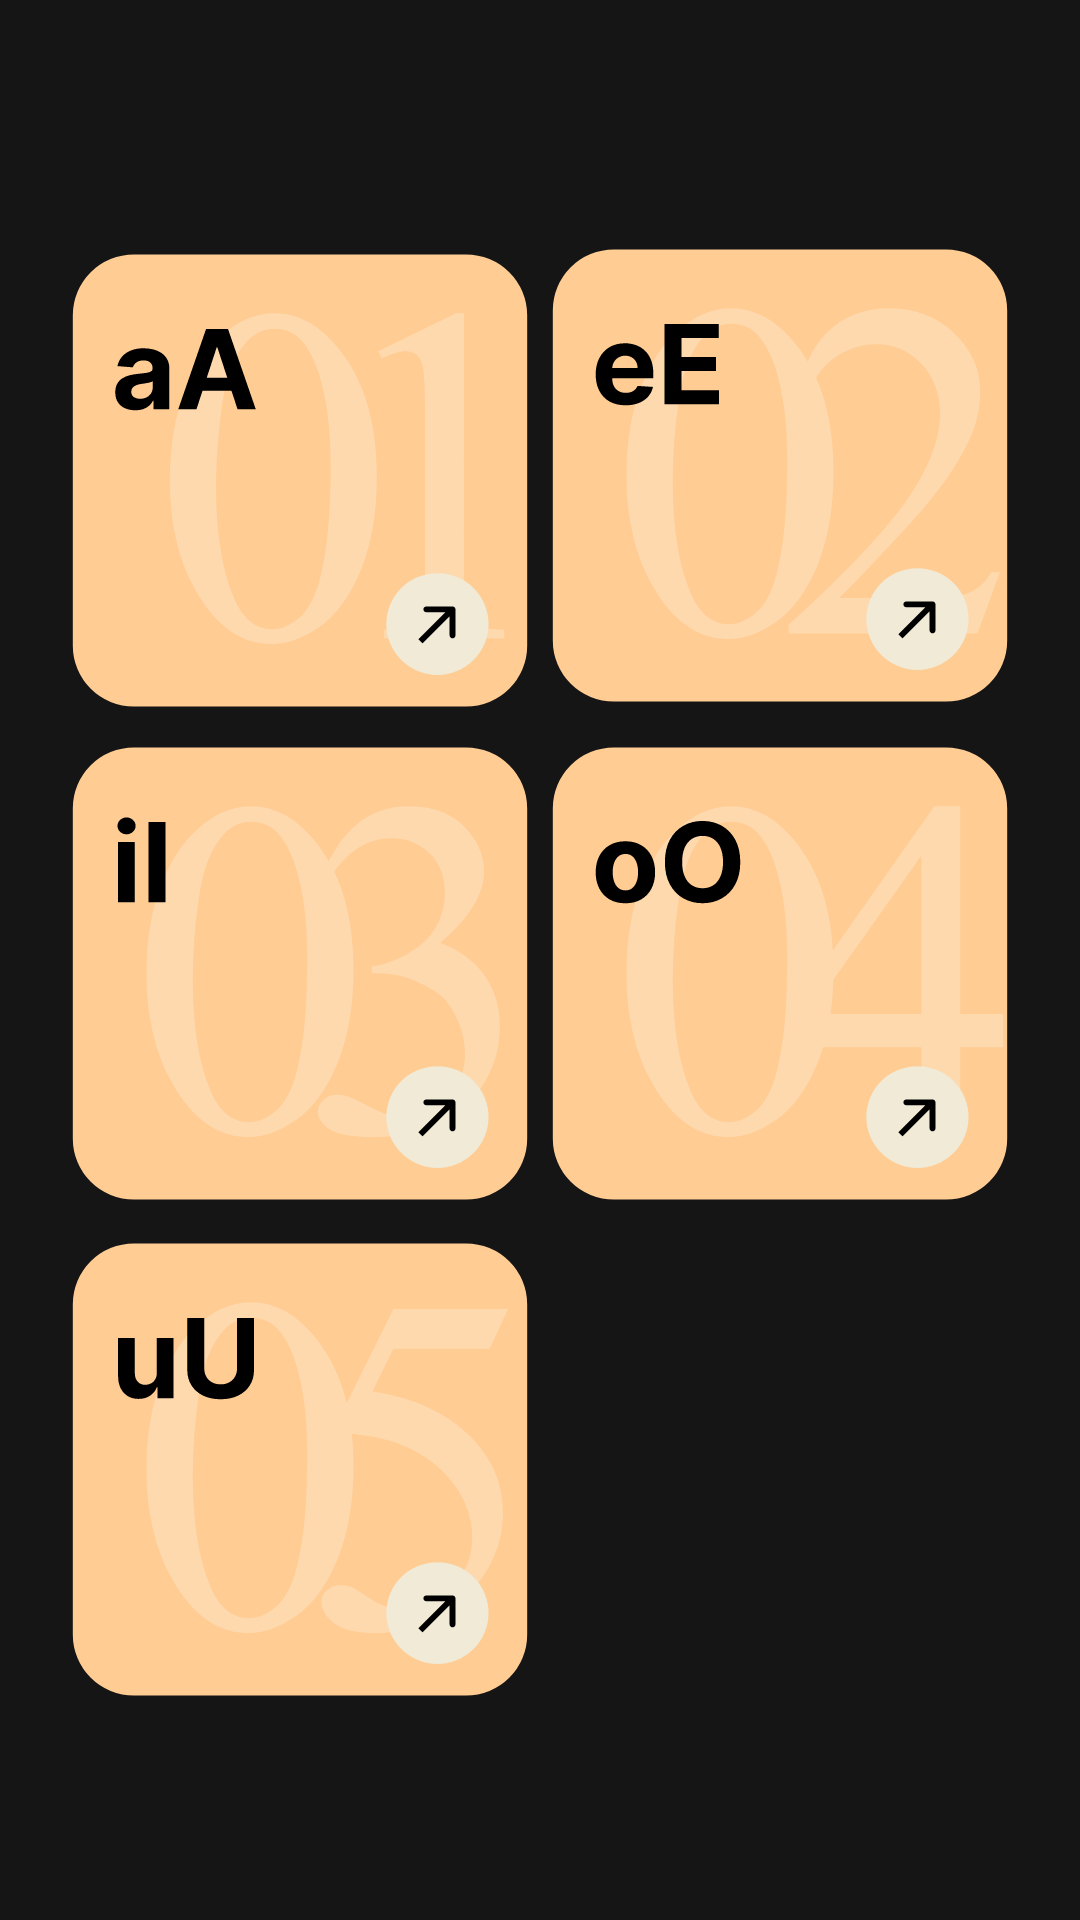

Android layout source for this screen:
<!-- AndroidManifest.xml: application theme Theme.Signitup -->
<!-- res/layout/fragment_vowels_menu.xml -->
<?xml version="1.0" encoding="utf-8"?>
<androidx.constraintlayout.widget.ConstraintLayout xmlns:android="http://schemas.android.com/apk/res/android"
    xmlns:app="http://schemas.android.com/apk/res-auto"
    xmlns:tools="http://schemas.android.com/tools"
    android:layout_width="match_parent"
    android:layout_height="match_parent"
    android:background="@color/dark_grey"
    tools:context=".vowelsMenuFragment">

    <ImageButton
        android:id="@+id/openA"
        android:layout_width="200dp"
        android:layout_height="200dp"
        android:background="?attr/selectableItemBackgroundBorderless"
        android:contentDescription="Open Hand Fragment"
        android:scaleType="fitXY"
        android:src="@drawable/aa"
        app:layout_constraintBottom_toBottomOf="parent"
        app:layout_constraintEnd_toEndOf="parent"
        app:layout_constraintHorizontal_bias="0.0"
        app:layout_constraintStart_toStartOf="parent"
        app:layout_constraintTop_toTopOf="parent"
        app:layout_constraintVertical_bias="0.126" />

    <ImageButton
        android:id="@+id/openE"
        android:layout_width="200dp"
        android:layout_height="200dp"
        android:background="?attr/selectableItemBackgroundBorderless"
        android:contentDescription="Open Hand Fragment"
        android:scaleType="fitXY"
        android:src="@drawable/ee"
        app:layout_constraintBottom_toBottomOf="parent"
        app:layout_constraintEnd_toEndOf="parent"
        app:layout_constraintHorizontal_bias="1.0"
        app:layout_constraintStart_toStartOf="parent"
        app:layout_constraintTop_toTopOf="parent"
        app:layout_constraintVertical_bias="0.122" />

    <ImageButton
        android:id="@+id/openI"
        android:layout_width="200dp"
        android:layout_height="200dp"
        android:background="?attr/selectableItemBackgroundBorderless"
        android:contentDescription="Open Hand Fragment"
        android:scaleType="fitXY"
        android:src="@drawable/ii"
        app:layout_constraintBottom_toBottomOf="parent"
        app:layout_constraintEnd_toEndOf="parent"
        app:layout_constraintHorizontal_bias="0.0"
        app:layout_constraintStart_toStartOf="parent"
        app:layout_constraintTop_toTopOf="parent"
        app:layout_constraintVertical_bias="0.499" />

    <ImageButton
        android:id="@+id/openO"
        android:layout_width="200dp"
        android:layout_height="200dp"
        android:background="?attr/selectableItemBackgroundBorderless"
        android:contentDescription="Open Hand Fragment"
        android:scaleType="fitXY"
        android:src="@drawable/oo"
        app:layout_constraintBottom_toBottomOf="parent"
        app:layout_constraintEnd_toEndOf="parent"
        app:layout_constraintHorizontal_bias="1.0"
        app:layout_constraintStart_toStartOf="parent"
        app:layout_constraintTop_toTopOf="parent"
        app:layout_constraintVertical_bias="0.499" />

    <ImageButton
        android:id="@+id/openU"
        android:layout_width="200dp"
        android:layout_height="200dp"
        android:background="?attr/selectableItemBackgroundBorderless"
        android:contentDescription="Open Hand Fragment"
        android:scaleType="fitXY"
        android:src="@drawable/uu"
        app:layout_constraintBottom_toBottomOf="parent"
        app:layout_constraintEnd_toEndOf="parent"
        app:layout_constraintHorizontal_bias="0.0"
        app:layout_constraintStart_toStartOf="parent"
        app:layout_constraintTop_toTopOf="parent"
        app:layout_constraintVertical_bias="0.875" />


</androidx.constraintlayout.widget.ConstraintLayout>
<!-- resources referenced by this layout -->
<resources>
  <color name="dark_grey">#151515</color>
  <!-- drawable aa: vector/xml drawable (drawable, 3872 chars, omitted) -->
  <!-- drawable ee: vector/xml drawable (drawable, 3637 chars, omitted) -->
  <!-- drawable ii: vector/xml drawable (drawable, 3505 chars, omitted) -->
  <!-- drawable oo: vector/xml drawable (drawable, 3833 chars, omitted) -->
  <!-- drawable uu: vector/xml drawable (drawable, 3643 chars, omitted) -->
  <style name="Theme.Signitup" parent="Base.Theme.Signitup" />
  <style name="Base.Theme.Signitup" parent="Theme.Material3.DayNight.NoActionBar">
          
      </style>
</resources>
